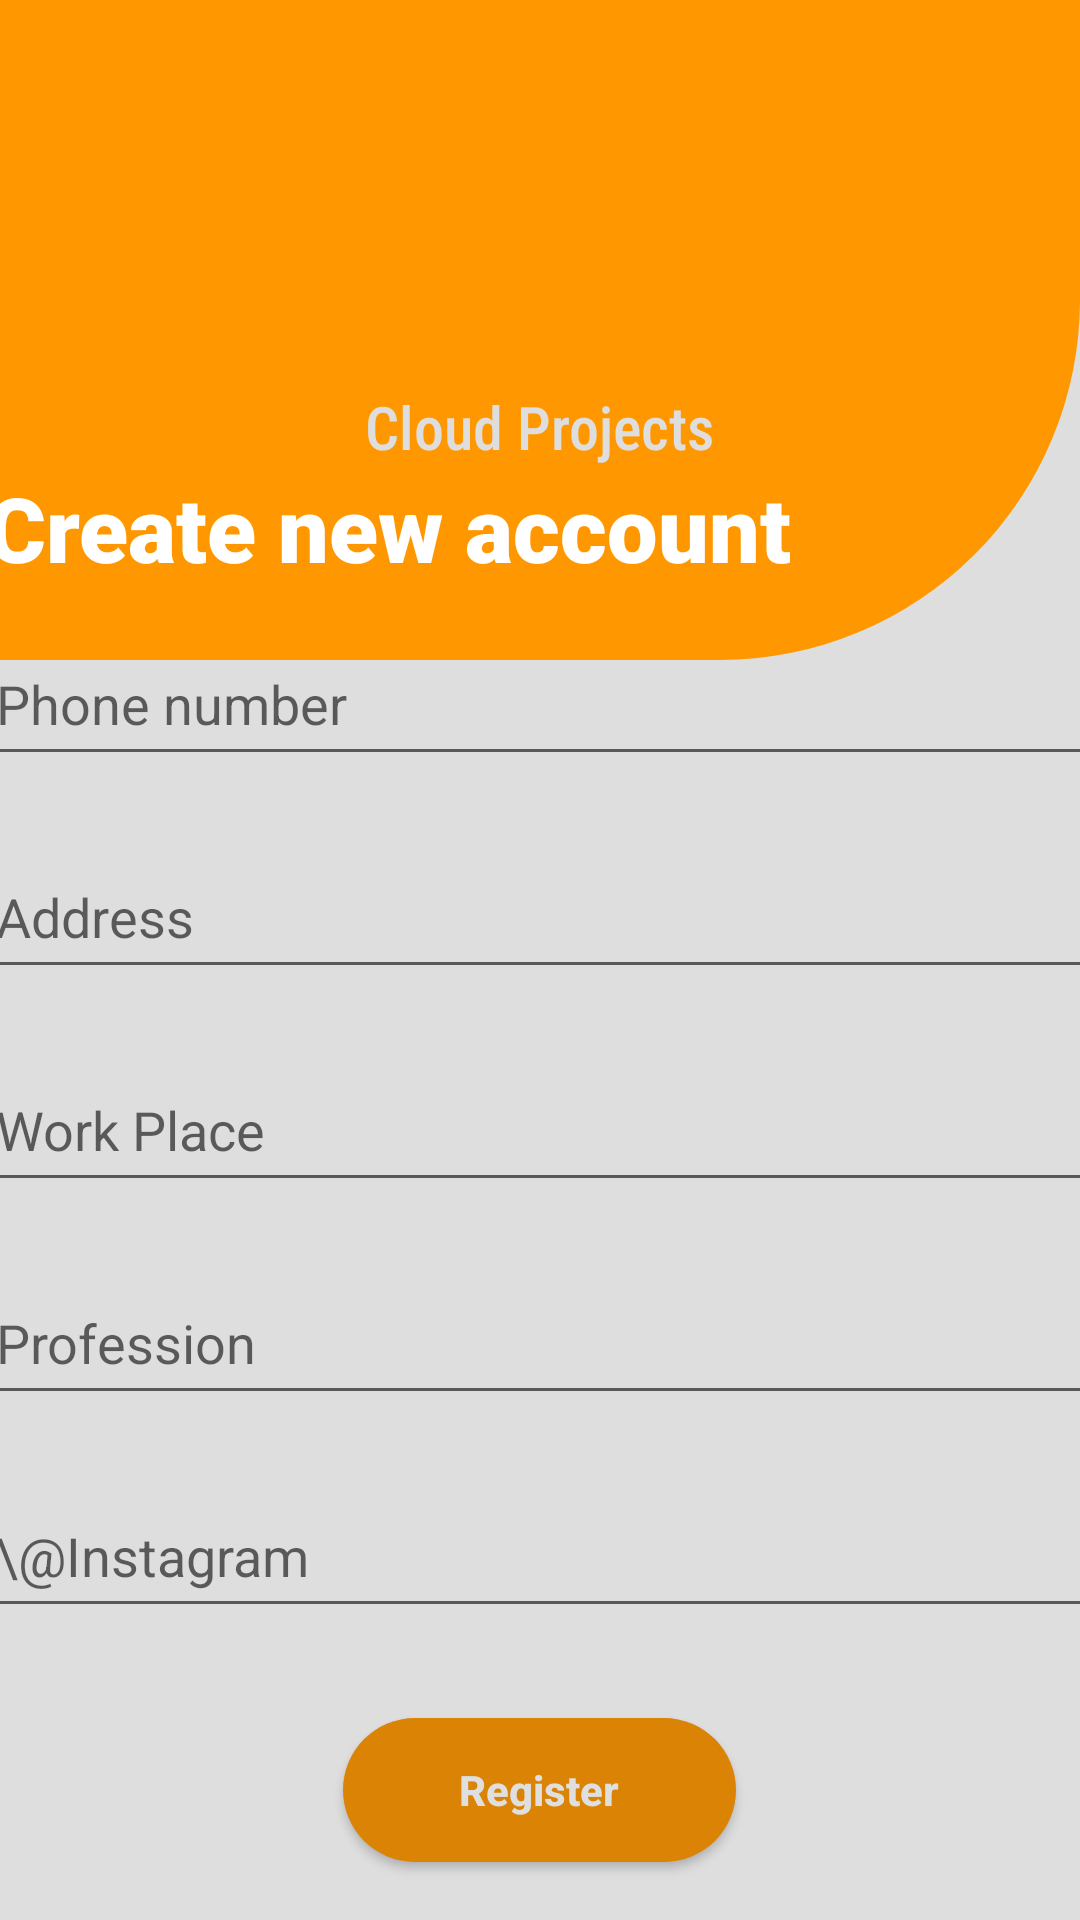

Android layout source for this screen:
<!-- AndroidManifest.xml: application theme Theme.CloudProject -->
<!-- res/layout/activity_register_part2.xml -->
<?xml version="1.0" encoding="utf-8"?>
<androidx.constraintlayout.widget.ConstraintLayout xmlns:android="http://schemas.android.com/apk/res/android"
    xmlns:app="http://schemas.android.com/apk/res-auto"
    xmlns:tools="http://schemas.android.com/tools"
    android:layout_width="match_parent"
    android:layout_height="match_parent"
    android:background="#DFDEDE"
    tools:context=".RegisterPart2">

    <LinearLayout
        android:id="@+id/logoLinear"
        android:layout_width="match_parent"
        android:layout_height="220dp"
        android:layout_marginTop="20dp"
        android:orientation="vertical"
        android:gravity="center"
        android:background="@drawable/corner"
        tools:ignore="MissingConstraints">

        <ImageView
            android:layout_gravity="center"
            android:layout_marginTop="10dp"
            android:src="@drawable/server"
            android:id="@+id/textTitle"
            android:layout_width="350dp"
            android:layout_height="100dp"
            />
        <TextView
            android:layout_width="wrap_content"
            android:layout_height="wrap_content"
            android:fontFamily="sans-serif-condensed-medium"
            android:text="Cloud Projects"
            android:layout_marginTop="5dp"
            android:textColor="#DFDEDE"
            android:textSize="20sp"
            />
        <TextView
            android:id="@+id/textSubTitleReg"
            android:layout_width="wrap_content"
            android:layout_height="wrap_content"
            android:fontFamily="sans-serif-black"
            android:text="Create new account"
            android:layout_marginBottom="10dp"
            android:layout_marginRight="50dp"
            android:textColor="#FFFFFF"
            android:textSize="30sp"
            />
    </LinearLayout>

    <LinearLayout
        android:layout_width="match_parent"
        android:layout_height="wrap_content"
        android:layout_marginBottom="30dp"
        android:gravity="center"
        android:orientation="vertical"
        app:layout_constraintBottom_toBottomOf="parent"
        app:layout_constraintTop_toBottomOf="@+id/logoLinear">



        <EditText
            android:id="@+id/editTextPhone"
            android:layout_width="371dp"
            android:layout_height="51dp"
            android:layout_marginTop="50dp"
            android:ems="10"
            android:hint="Phone number"
            android:inputType="textPhonetic"
            android:textColor="#040000"
            app:layout_constraintEnd_toEndOf="parent"
            app:layout_constraintStart_toStartOf="parent"
            app:layout_constraintTop_toBottomOf="@+id/editTextPassword" />

        <EditText
            android:id="@+id/editTextAddress"
            android:layout_width="371dp"
            android:layout_height="51dp"
            android:layout_marginTop="20dp"
            android:ems="10"
            android:hint="Address"
            android:inputType="textPhonetic"
            android:textColor="#040000"
            app:layout_constraintEnd_toEndOf="parent"
            app:layout_constraintStart_toStartOf="parent"
            app:layout_constraintTop_toBottomOf="@+id/editTextPhone" />

        <EditText
            android:id="@+id/editTextWork"
            android:layout_width="371dp"
            android:layout_height="51dp"
            android:layout_marginTop="20dp"
            android:ems="10"
            android:hint="Work Place"
            android:inputType="textPhonetic"
            android:textColor="#040000"
            app:layout_constraintEnd_toEndOf="parent"
            app:layout_constraintStart_toStartOf="parent"
            app:layout_constraintTop_toBottomOf="@+id/editTextAddress" />

        <EditText
            android:id="@+id/editTextProfession"
            android:layout_width="371dp"
            android:layout_height="51dp"
            android:layout_marginTop="20dp"
            android:ems="10"
            android:hint="Profession"
            android:inputType="textPhonetic"
            android:textColor="#040000"
            app:layout_constraintEnd_toEndOf="parent"
            app:layout_constraintStart_toStartOf="parent"
            app:layout_constraintTop_toBottomOf="@+id/editTextWork" />

        <EditText
            android:id="@+id/editTextInsta"
            android:layout_width="371dp"
            android:layout_height="51dp"
            android:layout_marginTop="20dp"
            android:ems="10"
            android:hint="\@Instagram"
            android:inputType="textPhonetic"
            android:textColor="#040000"
            app:layout_constraintEnd_toEndOf="parent"
            app:layout_constraintStart_toStartOf="parent"
            app:layout_constraintTop_toBottomOf="@+id/editTextProfession" />


        <Button
            android:id="@+id/registerBtn"
            android:layout_width="131dp"
            android:layout_height="48dp"
            android:layout_marginTop="30dp"
            android:layout_gravity="center"
            android:textAllCaps="false"
            android:textStyle="bold"
            android:textColor="#DFDFDF"
            app:backgroundTint="@null"
            android:background="@drawable/roundedbutton2"
            android:text="Register"
            app:layout_constraintTop_toBottomOf="@+id/regEditTextPassword" />



        <TextView
            android:id="@+id/textOfLogin"
            android:layout_width="wrap_content"
            android:layout_height="wrap_content"
            android:layout_marginTop="30dp"
            android:fontFamily="sans-serif-medium"
            android:text="Already Registered? Login Here"
            android:textColor="#020583"
            android:textSize="16sp"
            app:layout_constraintEnd_toEndOf="parent"
            app:layout_constraintHorizontal_bias="0.498"
            app:layout_constraintStart_toStartOf="parent"
            app:layout_constraintTop_toBottomOf="@+id/registerBtn" />



    </LinearLayout>



</androidx.constraintlayout.widget.ConstraintLayout>
<!-- resources referenced by this layout -->
<resources>
  <!-- drawable corner (drawable-v24) -->
  <?xml version="1.0" encoding="utf-8"?>
  <selector xmlns:android="http://schemas.android.com/apk/res/android">
  
      <item android:state_pressed="false">
          <shape android:shape="rectangle">
              <corners android:bottomRightRadius="120dp"/>
              <solid
                  android:color="#FF9800" />
          </shape>
      </item>
  
  </selector>
  <!-- drawable roundedbutton2 (drawable-v24) -->
  <?xml version="1.0" encoding="utf-8"?>
  <selector xmlns:android="http://schemas.android.com/apk/res/android">
      <item android:state_pressed="false">
          <shape android:shape="rectangle">
              <corners android:radius="2000dp" />
              <solid android:color="#DA8304" />
              <stroke
                  android:width="0dp"
                  android:color="#000002" />
          </shape>
      </item>
      <item android:state_pressed="true">
          <shape android:layout_height="match_parent" android:shape="rectangle">
              <corners android:radius="1000dp" />
  
  
              <padding android:bottom="4dp" android:left="4dp" android:right="4dp" android:top="4dp" />
          </shape>
      </item>
  </selector>
  <style name="Theme.CloudProject" parent="Theme.MaterialComponents.DayNight.DarkActionBar">
          
          <item name="colorPrimary">@color/purple_500</item>
          <item name="colorPrimaryVariant">@color/purple_700</item>
          <item name="colorOnPrimary">@color/white</item>
          
          <item name="colorSecondary">@color/teal_200</item>
          <item name="colorSecondaryVariant">@color/teal_700</item>
          <item name="colorOnSecondary">@color/black</item>
          
          <item name="android:statusBarColor" tools:targetApi="l">?attr/colorPrimaryVariant</item>
          
      </style>
  <!-- not gathered from this repository: default colours our renderer supplied (Android Studio template values) -->
  <color name="purple_500">#FF6200EE</color>
  <color name="purple_700">#FF3700B3</color>
  <color name="teal_200">#FF03DAC5</color>
  <color name="teal_700">#FF018786</color>
  <color name="black">#FF000000</color>
  <color name="white">#FFFFFFFF</color>
</resources>
